Run: headless pygame with SDL's dummy video driver; simulated clock (each Clock.tick advances the game by its frame time, no real sleeping); random seed 0; keys injected as events and as key.get_pressed() state; no mouse input.
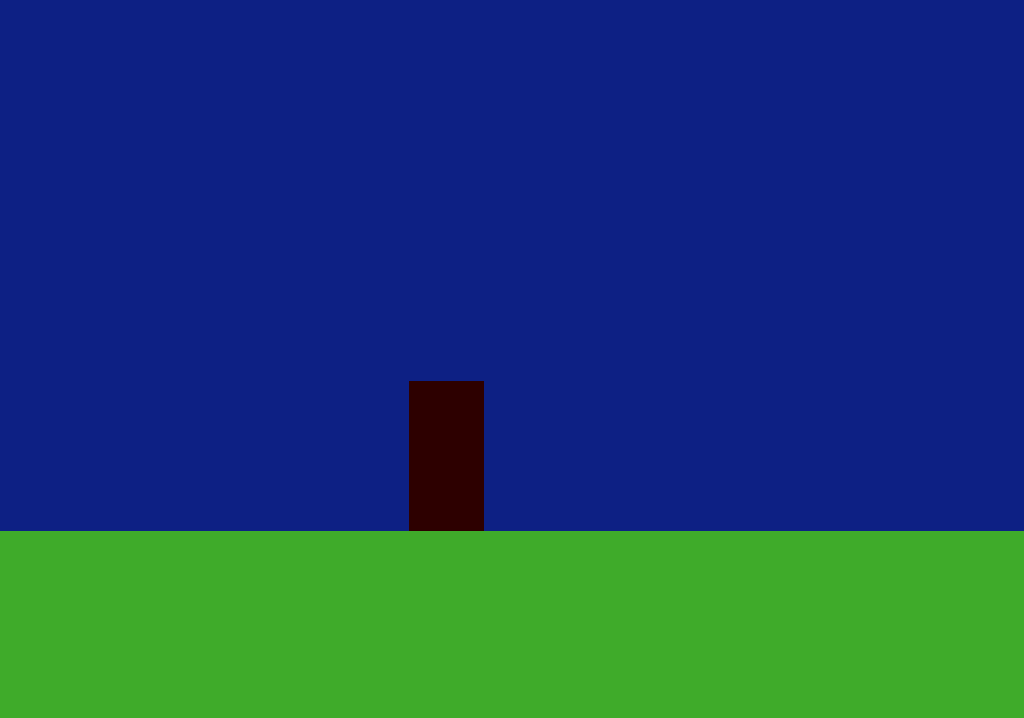
Frame 1 of 4 · flips 1–60 · no input
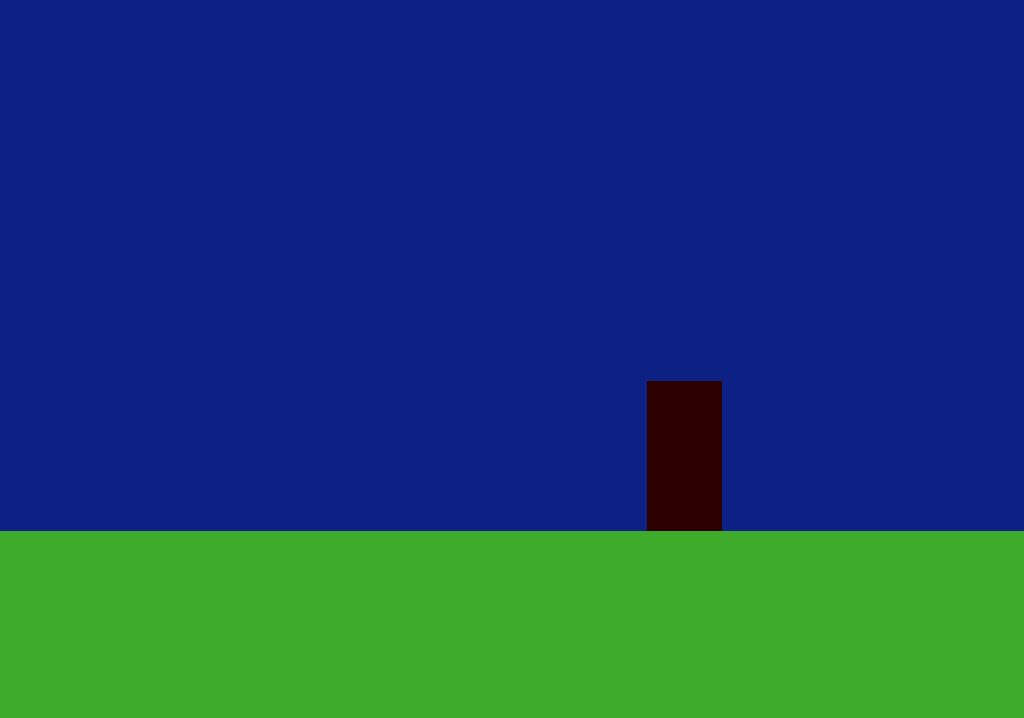
Frame 2 of 4 · flips 61–180 · tapped SPACE, RETURN · held RIGHT (→), D
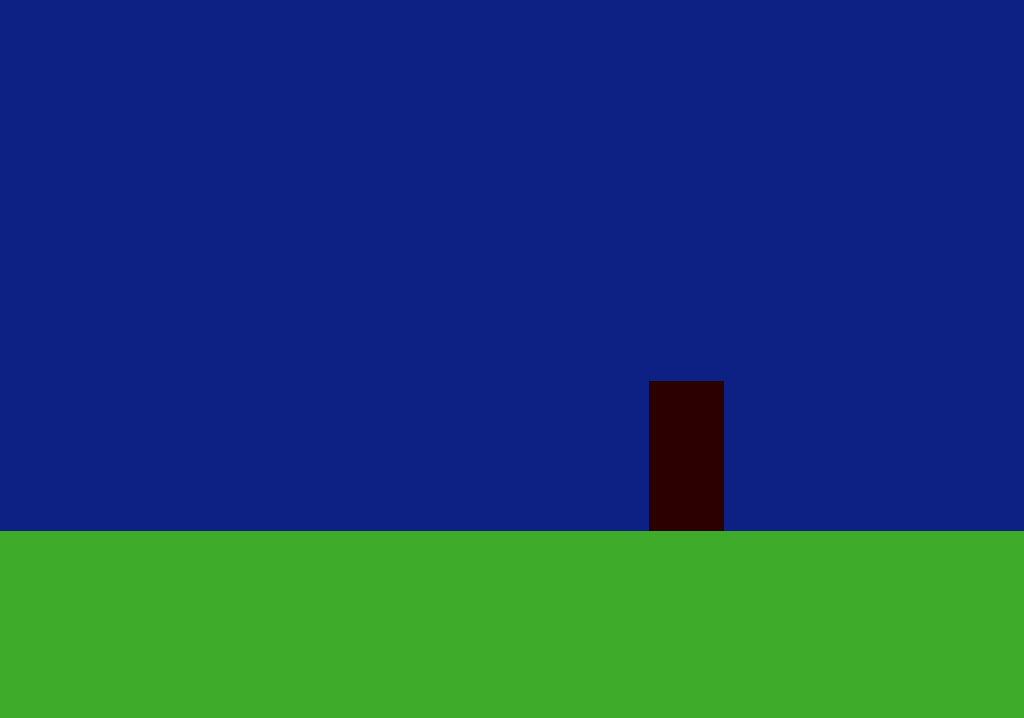
Frame 3 of 4 · flips 181–300 · held DOWN (↓), S
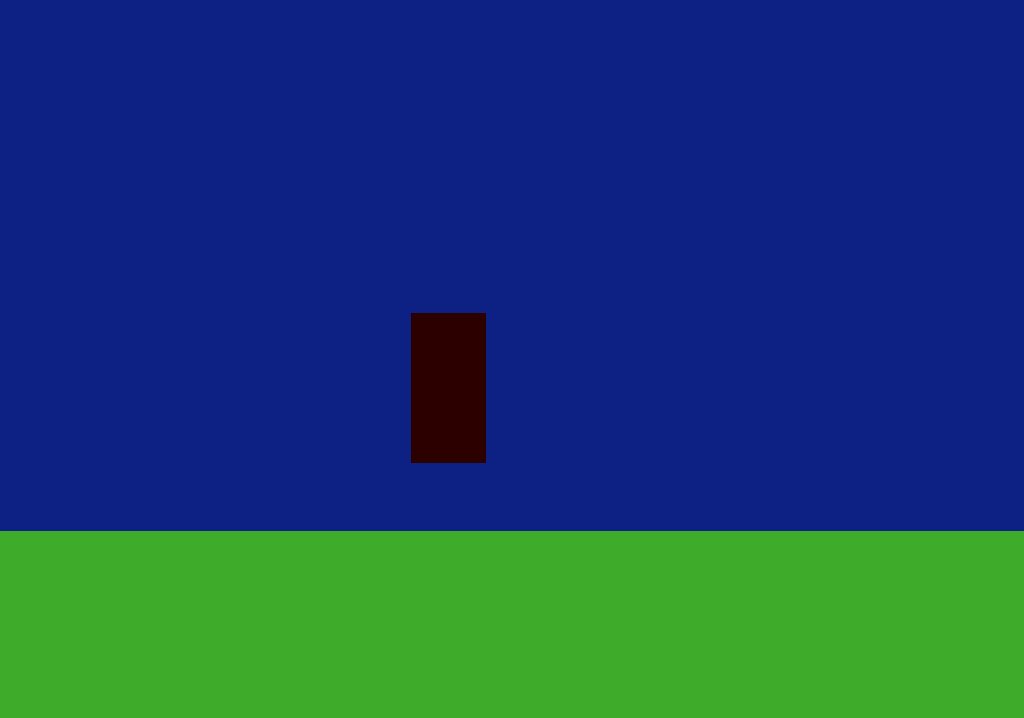
Frame 4 of 4 · flips 301–420 · held LEFT (←), A, UP (↑), W

The pygame program that drew these frames:

# game test
import pygame
import math

def ResetVariables():
    global WindowIsOpen, playerX, playerY, pressedToGoUp, jumpForce, bottomOfGround, wPressed, DEBUGMODE, wLocked, justJumped, wPressedLastFrame
    WindowIsOpen = True
    playerX = displayWidth // 2.5
    playerY = displayHeight // 3
    pressedToGoUp = 0
    bottomOfGround = False
    wPressed = 0
    jumpForce = 0
    DEBUGMODE = 0
    wLocked = 0
    justJumped = False
    wPressedLastFrame = False
    
def TouchingGround(Mode):
    global playerY, bottomOfGround, jumpForce, belowPlayer, PSBe, PSBeY, playerBOX, justJumped
    belowPlayer = pygame.Rect(playerX, playerY + 1, 75, 150)
    PSBeY = playerY
    PSBe = pygame.Rect(playerX, PSBeY, 75, 150)
    if Mode == 1:
        return belowPlayer.colliderect(ground)
    
    if Mode == 0:
        if belowPlayer.colliderect(ground):
            if not justJumped:
                while PSBe.colliderect(ground):
                    PSBeY -= 1
                    PSBe = pygame.Rect(playerX, PSBeY, 75, 150)
                playerY = PSBeY
                if jumpForce > 0:
                    jumpForce = 0
        else:
            jumpForce += 2000 * Time
            if jumpForce > 500:
                jumpForce = 500
            justJumped = False
    playerY += jumpForce * Time


pygame.init()

info = pygame.display.Info()
clock = pygame.time.Clock()
displayHeight = info.current_h - 50
displayWidth = info.current_w

Window = pygame.display.set_mode((displayWidth, displayHeight))
pygame.display.set_caption("game test")

ResetVariables()

while WindowIsOpen:
    Time = clock.tick(120) / 1000
    for event in pygame.event.get():
        if event.type == pygame.QUIT:
            WindowIsOpen = False


    Window.fill((13, 32, 132))

    playerBOX = pygame.Rect(playerX, playerY, 75, 150)
    ground = pygame.Rect(0, displayHeight / 1.35, displayWidth, displayHeight)

    keyPressed = pygame.key.get_pressed()
    if keyPressed[pygame.K_a]:
        playerX -= math.floor(300 * Time)
    if keyPressed[pygame.K_d]:
        playerX += math.floor(300 * Time)
    if keyPressed[pygame.K_w] and TouchingGround(1):
        jumpForce = -800
        justJumped = True

    TouchingGround(0)

    pygame.draw.rect(Window, (63, 171, 42), ground)
    if DEBUGMODE == 1:
        pygame.draw.rect(Window, (255,0,0), PSBe)
    pygame.draw.rect(Window, (45, 0, 0), playerBOX)
    
    pygame.display.flip()

pygame.quit()
